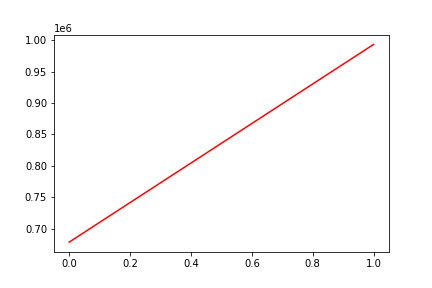

Data behind this chart, as committed beside it:
, date, assets
0, 0, 678644
1, 20160216, 993256
